The GitHub repository Loshkaal/myCode contains a labelled image folder "dataset" with 5 categories: Domik, Ekomilk, Ekoniva, Nyanya, Spar. Examples follow, each with its label.

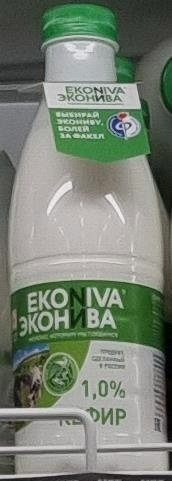
Label: Ekoniva

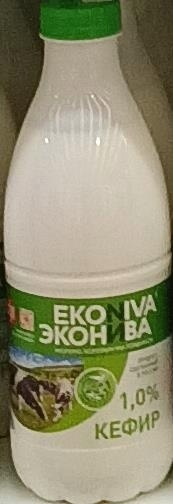
Label: Ekoniva

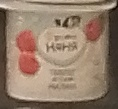
Label: Nyanya

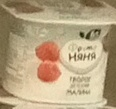
Label: Nyanya

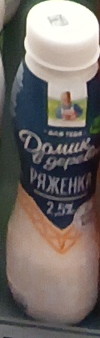
Label: Domik

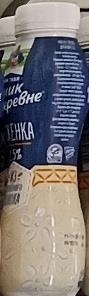
Label: Domik
